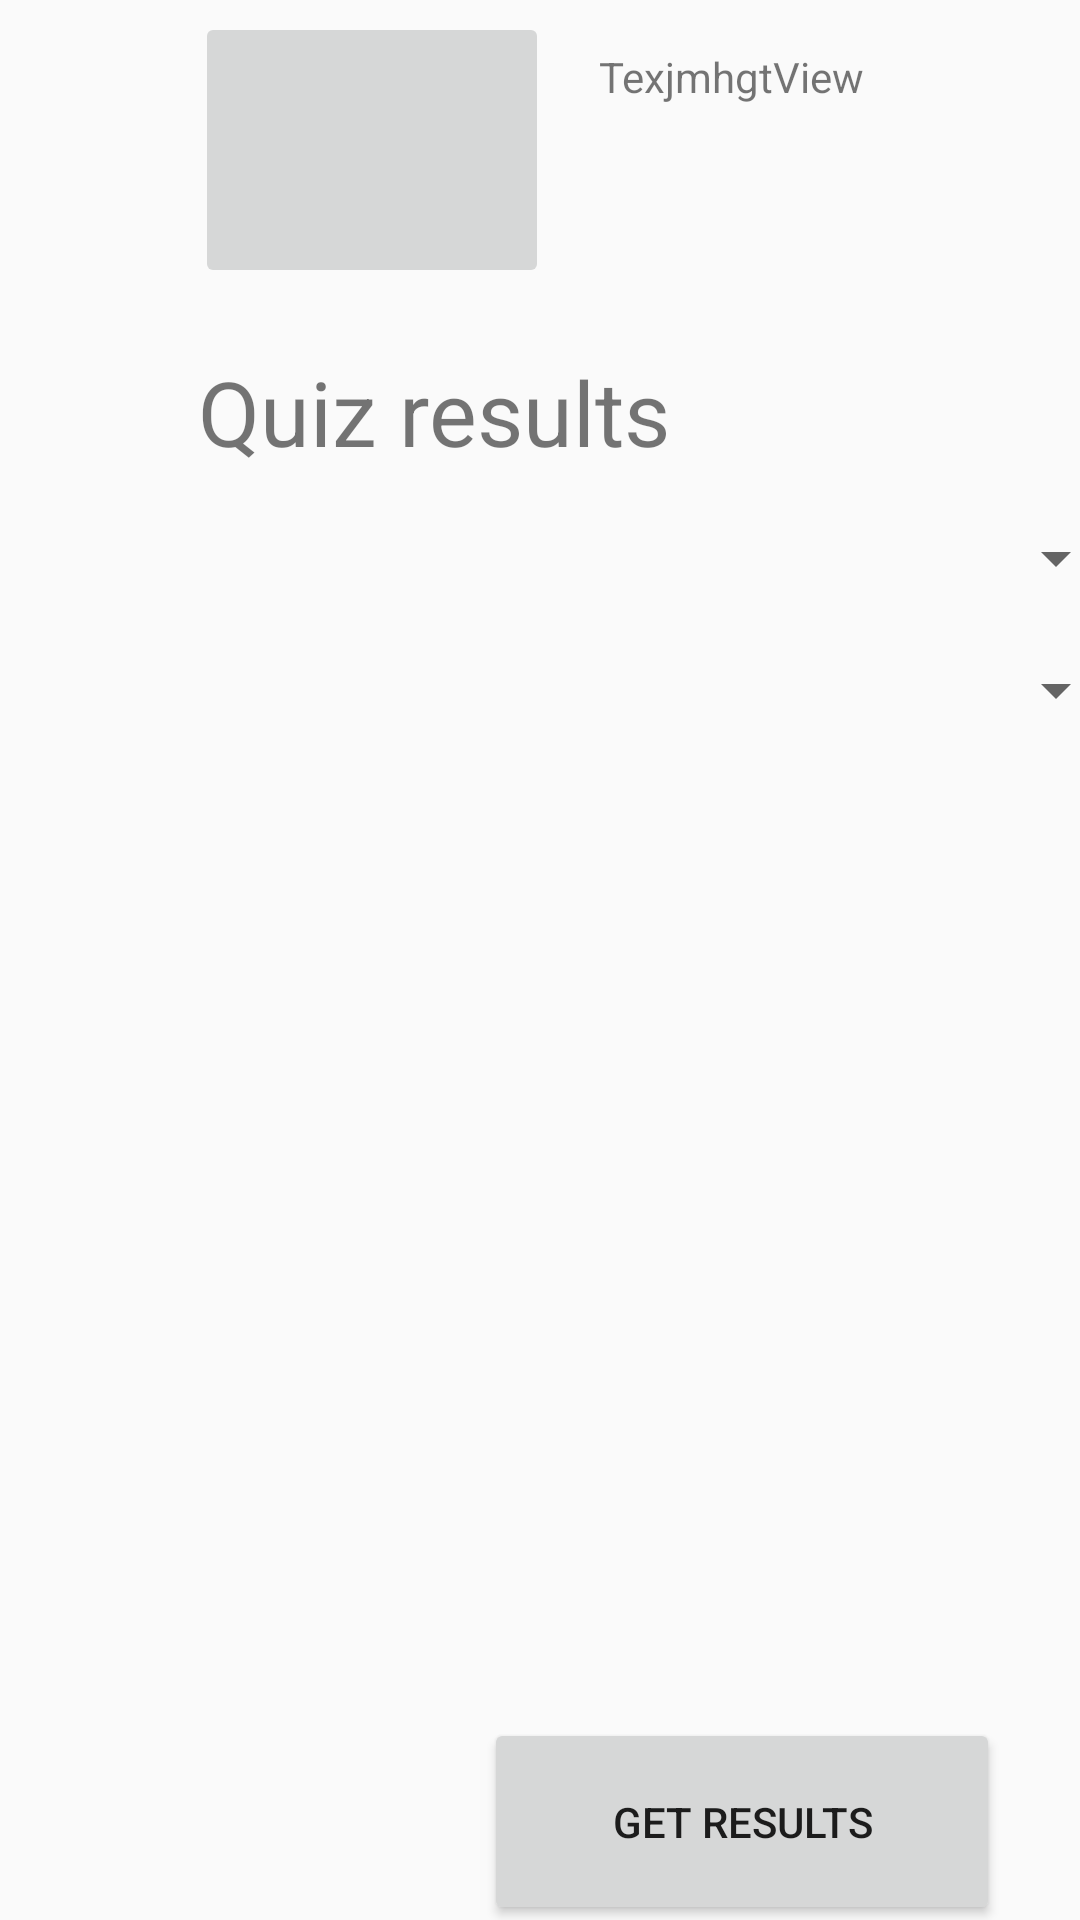

Produce the Android XML layout that renders to this screen, including the resource entries it uses.
<!-- AndroidManifest.xml: application theme AppTheme -->
<!-- res/layout/quizrslh.xml -->
<?xml version="1.0" encoding="utf-8"?>
<android.support.constraint.ConstraintLayout xmlns:android="http://schemas.android.com/apk/res/android"
    xmlns:app="http://schemas.android.com/apk/res-auto"
    xmlns:tools="http://schemas.android.com/tools"
    android:orientation="vertical" android:layout_width="match_parent"
    android:layout_height="match_parent">

    <TextView
        android:id="@+id/textView3"
        android:layout_width="144dp"
        android:layout_height="58dp"
        android:text="TexjmhgtView"
        android:layout_marginStart="56dp"
        android:layout_marginEnd="6dp"
        app:layout_constraintRight_toRightOf="parent"
        app:layout_constraintLeft_toLeftOf="parent"
        app:layout_constraintTop_toTopOf="parent"
        app:layout_constraintHorizontal_bias="0.933"
        android:layout_marginTop="16dp" />

    <TextView
        android:id="@+id/catscr"
        android:layout_width="274dp"
        android:layout_height="38dp"
        android:text="Quiz results"
        android:layout_marginStart="66dp"
        android:textSize="30dp"
        app:layout_constraintRight_toRightOf="parent"
        android:layout_marginLeft="66dp"
        app:layout_constraintLeft_toLeftOf="parent"
        app:layout_constraintHorizontal_bias="0.0"
        android:layout_marginTop="117dp"
        app:layout_constraintTop_toTopOf="parent" />


    <ImageButton
        android:id="@+id/imageButton"
        android:layout_width="118dp"
        android:layout_height="92dp"
        app:srcCompat="@mipmap/ic_launcher_round"
        app:layout_constraintTop_toTopOf="parent"
        android:layout_marginTop="4dp"
        android:layout_marginLeft="36dp"
        app:layout_constraintLeft_toLeftOf="parent"
        android:layout_marginStart="65dp" />

    <Spinner
        android:id="@+id/spinner"
        android:layout_width="368dp"
        android:layout_height="wrap_content"
        android:layout_marginLeft="8dp"
        app:layout_constraintLeft_toLeftOf="parent"
        android:layout_marginRight="8dp"
        app:layout_constraintRight_toRightOf="parent"
        app:layout_constraintTop_toTopOf="parent"
        android:layout_marginTop="174dp"
        app:layout_constraintHorizontal_bias="0.0"
        android:layout_marginStart="8dp"
        android:layout_marginEnd="8dp" />

    <Spinner
        android:id="@+id/spinner2"
        android:layout_width="368dp"
        android:layout_height="wrap_content"
        android:layout_marginTop="20dp"
        app:layout_constraintTop_toBottomOf="@+id/spinner"
        android:layout_marginLeft="8dp"
        app:layout_constraintLeft_toLeftOf="parent"
        android:layout_marginRight="8dp"
        app:layout_constraintRight_toRightOf="parent"
        android:layout_marginStart="8dp"
        android:layout_marginEnd="8dp"
        app:layout_constraintHorizontal_bias="0.0" />


    <ScrollView
        android:layout_width="377dp"
        android:layout_height="218dp"
        app:layout_constraintLeft_toLeftOf="parent"
        app:layout_constraintRight_toRightOf="parent"
        app:layout_constraintTop_toBottomOf="@+id/spinner2"
        android:layout_marginTop="7dp"
        app:layout_constraintHorizontal_bias="0.523">

        <LinearLayout
            android:id="@+id/dynbut"
            android:layout_width="match_parent"
            android:layout_height="wrap_content"
            android:orientation="vertical">

        </LinearLayout>
    </ScrollView>

    <Button
        android:id="@+id/buttonqr"
        android:layout_width="172dp"
        android:layout_height="69dp"
        android:text="Get Results"
        android:layout_marginRight="8dp"
        app:layout_constraintRight_toRightOf="parent"
        android:layout_marginLeft="8dp"
        app:layout_constraintLeft_toLeftOf="parent"
        app:layout_constraintHorizontal_bias="0.892"
        app:layout_constraintBottom_toBottomOf="parent"
        android:layout_marginBottom="-2dp" />


</android.support.constraint.ConstraintLayout>
<!-- resources referenced by this layout -->
<resources>
  <style name="AppTheme" parent="Theme.AppCompat.Light.DarkActionBar">
          
          <item name="colorPrimary">@color/colorPrimary</item>
          <item name="colorPrimaryDark">@color/colorPrimaryDark</item>
          <item name="colorAccent">@color/colorAccent</item>
      </style>
  <color name="colorPrimary">#3F51B5</color>
  <color name="colorPrimaryDark">#303F9F</color>
  <color name="colorAccent">#FF4081</color>
</resources>
